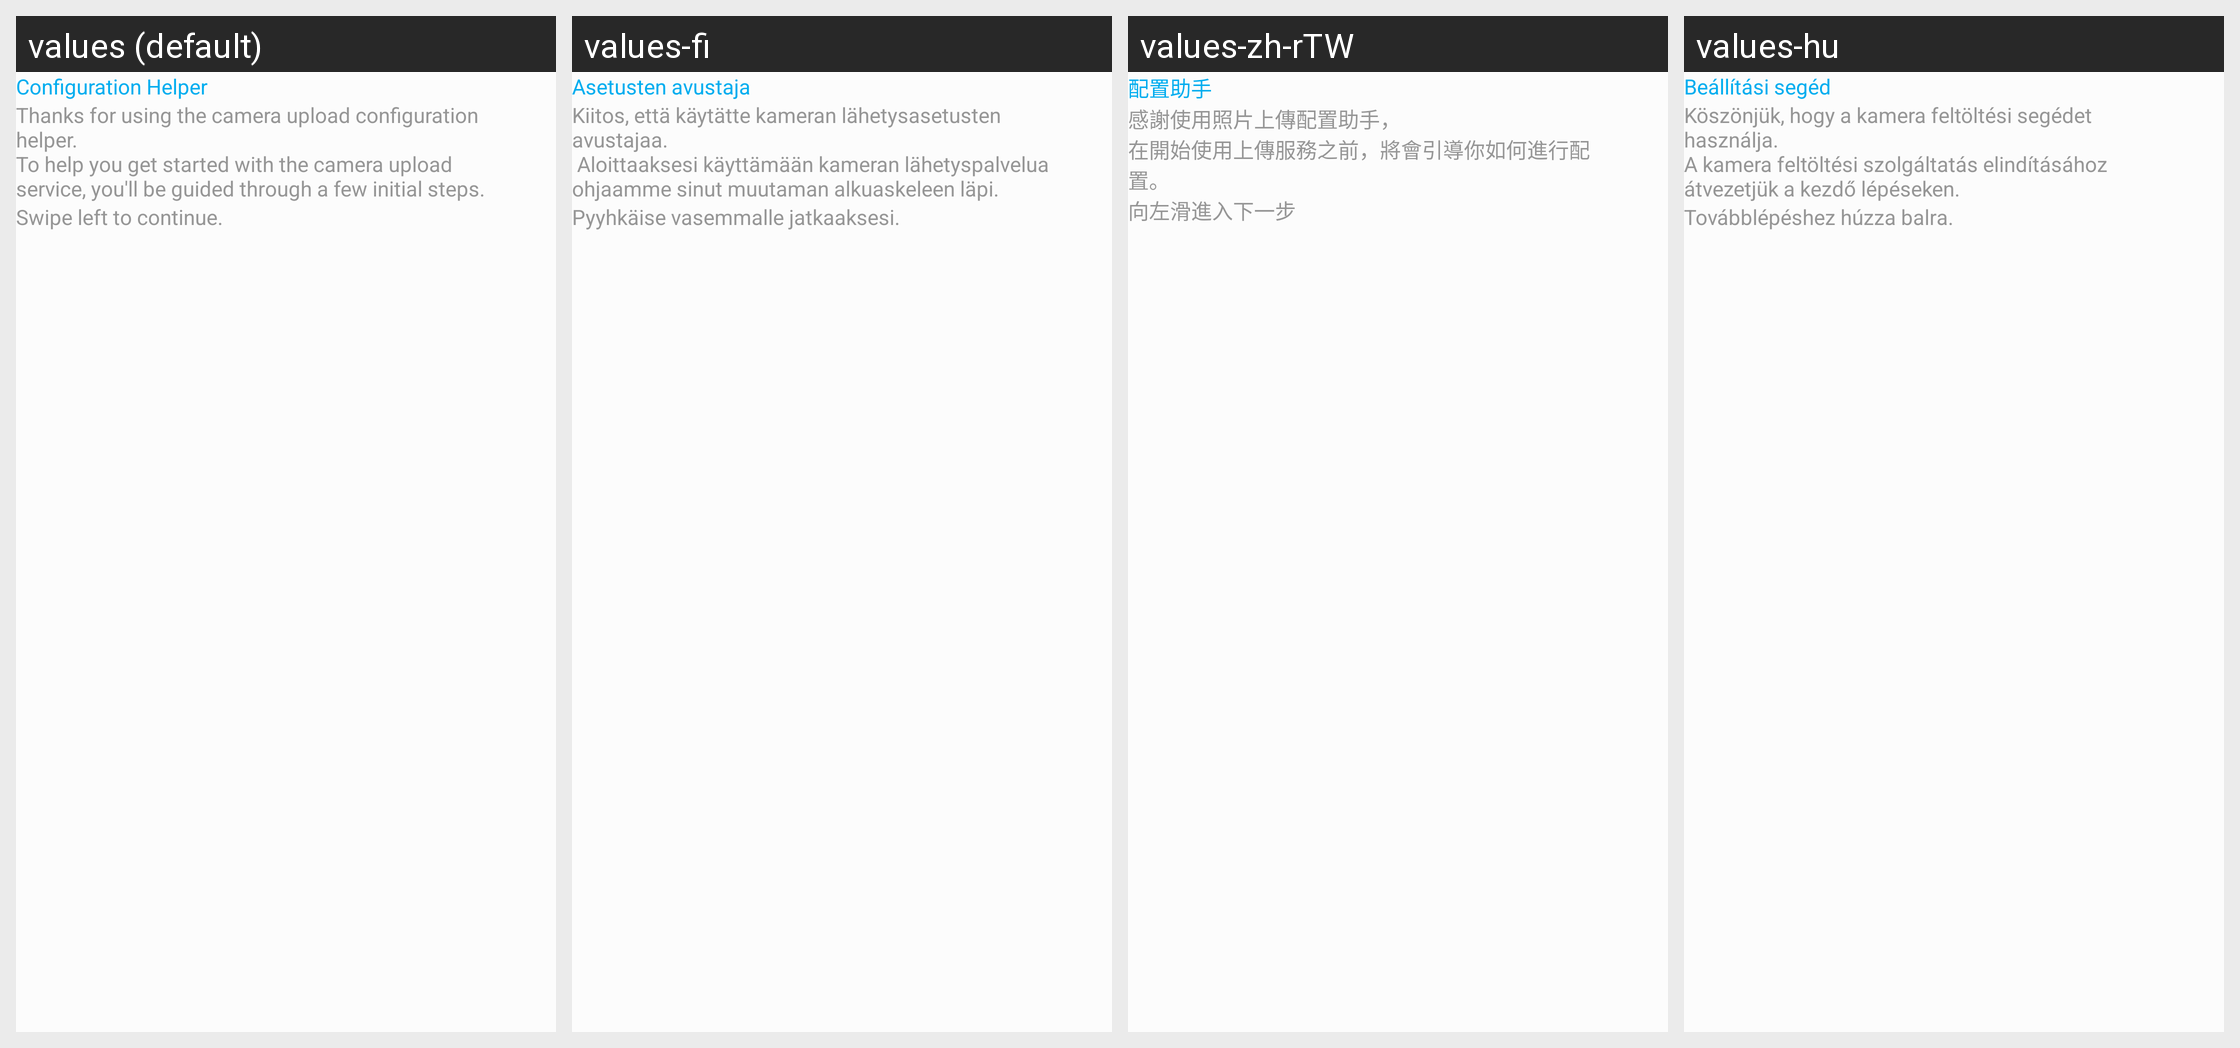

Locale-by-locale string values for the Android screen shown in this grid:
Android screen res/layout/cuc_welcome_fragment.xml rendered under 4 locales, left to right: values (default), values-fi, values-zh-rTW, values-hu. Device: Nexus 5 (rendered at 1080×1920; each locale shown at half size, 540×960, under a caption strip naming it); theme AppTheme.
Other locales in the repository, not shown: values-cs-rCZ, values-de, values-el, values-es, values-es-rAR, values-fr, values-is-rIS, values-ja-rJP, values-ko, values-nb-rNO, values-nl-rNL, values-pl-rPL, values-pt-rBR, values-ru, values-tr, values-zh-rCN.
Strings drawn on this screen, with the default value and each locale's value (text and hints the layout hard-codes, and strings that could not be matched under every locale, appear in the picture but are not listed):

settings_cuc_title
  values: Configuration Helper
  values-fi: Asetusten avustaja
  values-zh-rTW: 配置助手
  values-hu: Beállítási segéd

settings_cuc_welcome_text
  values: Thanks for using the camera upload configuration helper. 
      To help you get started with the camera upload service, you'll be guided through a few initial steps.
  values-fi: Kiitos, että käytätte kameran lähetysasetusten avustajaa.
       Aloittaaksesi käyttämään kameran lähetyspalvelua ohjaamme sinut muutaman alkuaskeleen läpi.
  values-zh-rTW: 感謝使用照片上傳配置助手，
      在開始使用上傳服務之前，將會引導你如何進行配置。
  values-hu: Köszönjük, hogy a kamera feltöltési segédet használja.
      A kamera feltöltési szolgáltatás elindításához átvezetjük a kezdő lépéseken.

settings_cuc_swipe_left
  values: Swipe left to continue.
  values-fi: Pyyhkäise vasemmalle jatkaaksesi.
  values-zh-rTW: 向左滑進入下一步
  values-hu: Továbblépéshez húzza balra.
